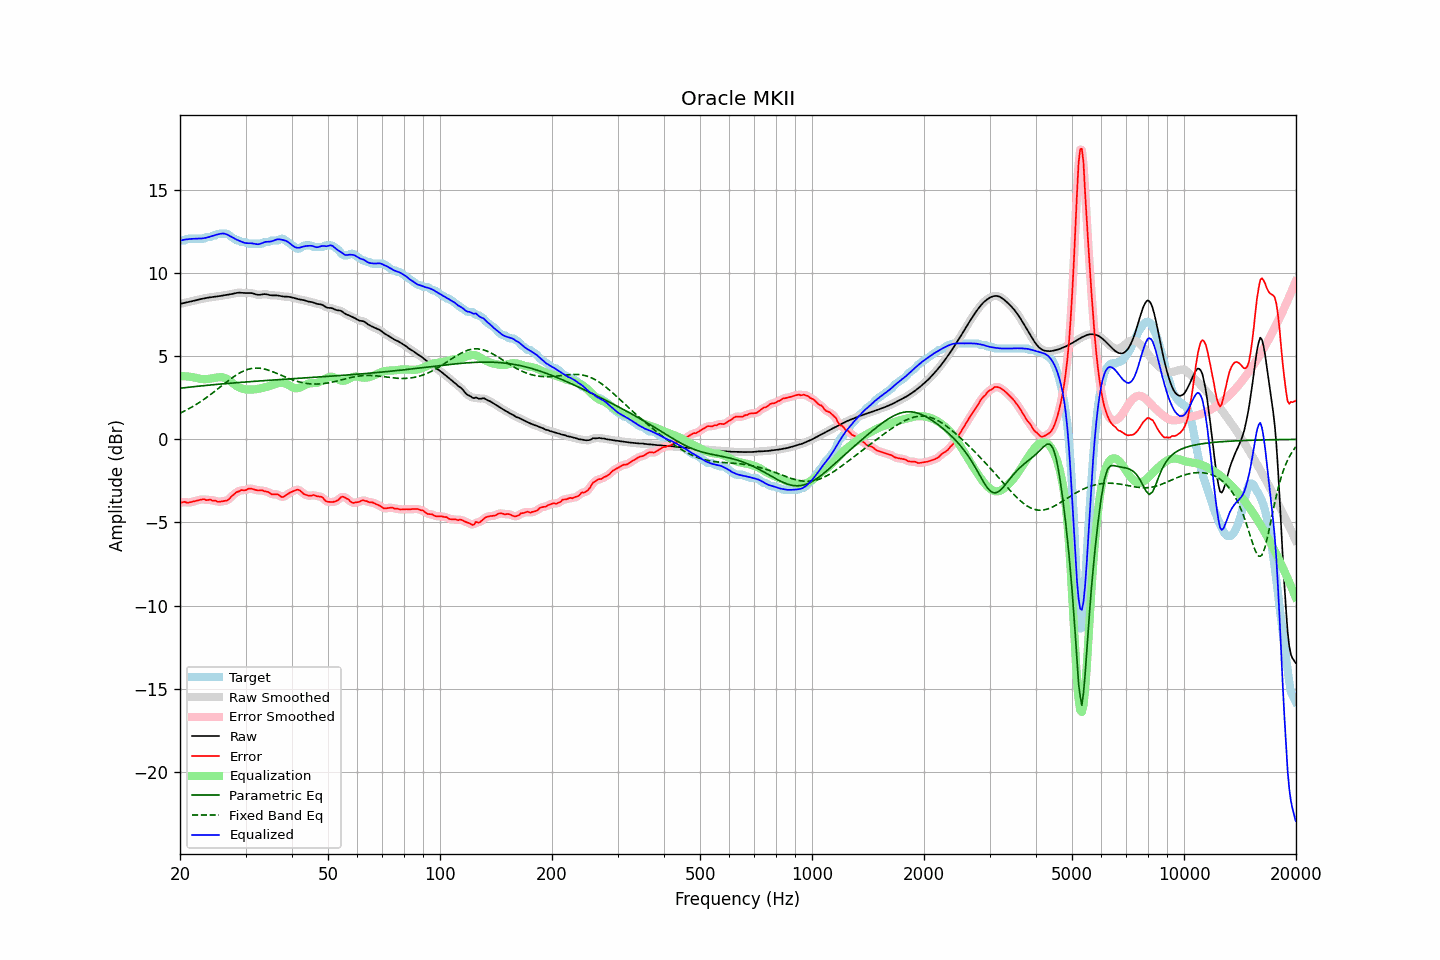

The data file committed next to this chart (first rows):
frequency, raw, error, smoothed, error_smoothed, equalization, parametric_eq, fixed_band_eq, equalized_raw, equalized_smoothed, target
20.00, 8.15, -3.82, 8.15, -3.82, 3.80, 3.08, 1.58, 11.95, 11.95, 11.98
20.20, 8.18, -3.80, 8.18, -3.80, 3.80, 3.09, 1.62, 11.98, 11.98, 11.98
20.40, 8.20, -3.77, 8.20, -3.78, 3.80, 3.10, 1.67, 12.00, 12.00, 11.98
20.61, 8.23, -3.75, 8.22, -3.78, 3.80, 3.11, 1.72, 12.02, 12.02, 11.98
20.81, 8.24, -3.80, 8.24, -3.79, 3.79, 3.12, 1.77, 12.04, 12.04, 12.05
21.02, 8.26, -3.81, 8.26, -3.80, 3.78, 3.13, 1.82, 12.05, 12.05, 12.08
21.23, 8.28, -3.79, 8.28, -3.80, 3.77, 3.14, 1.87, 12.06, 12.06, 12.08
21.44, 8.31, -3.77, 8.31, -3.77, 3.76, 3.16, 1.93, 12.07, 12.07, 12.08
21.66, 8.33, -3.75, 8.33, -3.75, 3.74, 3.17, 1.98, 12.07, 12.07, 12.08
21.87, 8.35, -3.72, 8.35, -3.72, 3.72, 3.18, 2.04, 12.08, 12.08, 12.08
22.09, 8.38, -3.70, 8.38, -3.70, 3.70, 3.19, 2.10, 12.08, 12.08, 12.08
22.31, 8.40, -3.67, 8.40, -3.67, 3.67, 3.20, 2.16, 12.08, 12.08, 12.08
22.54, 8.43, -3.65, 8.43, -3.65, 3.65, 3.21, 2.22, 12.08, 12.08, 12.08
22.76, 8.45, -3.63, 8.45, -3.62, 3.64, 3.22, 2.28, 12.08, 12.08, 12.08
22.99, 8.47, -3.61, 8.47, -3.61, 3.63, 3.23, 2.35, 12.10, 12.10, 12.08
23.22, 8.49, -3.60, 8.49, -3.62, 3.62, 3.24, 2.42, 12.11, 12.11, 12.08
23.45, 8.51, -3.65, 8.51, -3.63, 3.62, 3.25, 2.49, 12.13, 12.13, 12.16
23.69, 8.52, -3.65, 8.52, -3.64, 3.63, 3.26, 2.56, 12.15, 12.15, 12.18
23.92, 8.54, -3.64, 8.54, -3.64, 3.64, 3.26, 2.63, 12.18, 12.18, 12.18
24.16, 8.55, -3.62, 8.55, -3.65, 3.66, 3.27, 2.70, 12.21, 12.21, 12.18
24.40, 8.57, -3.68, 8.57, -3.66, 3.68, 3.28, 2.77, 12.24, 12.24, 12.24
24.65, 8.58, -3.70, 8.58, -3.68, 3.69, 3.29, 2.85, 12.27, 12.27, 12.28
24.89, 8.59, -3.69, 8.59, -3.71, 3.71, 3.30, 2.92, 12.30, 12.30, 12.28
25.14, 8.60, -3.73, 8.60, -3.73, 3.72, 3.31, 3.00, 12.32, 12.32, 12.34
25.39, 8.61, -3.76, 8.62, -3.74, 3.74, 3.32, 3.07, 12.35, 12.35, 12.38
25.65, 8.63, -3.74, 8.63, -3.75, 3.74, 3.33, 3.15, 12.37, 12.37, 12.38
25.91, 8.65, -3.73, 8.65, -3.73, 3.74, 3.34, 3.23, 12.39, 12.39, 12.38
26.16, 8.66, -3.71, 8.66, -3.72, 3.73, 3.34, 3.30, 12.39, 12.39, 12.38
26.43, 8.68, -3.70, 8.68, -3.70, 3.69, 3.35, 3.38, 12.37, 12.37, 12.38
26.69, 8.69, -3.68, 8.69, -3.68, 3.65, 3.36, 3.46, 12.34, 12.34, 12.38
26.96, 8.71, -3.63, 8.71, -3.62, 3.59, 3.37, 3.53, 12.29, 12.30, 12.34
27.23, 8.72, -3.55, 8.72, -3.54, 3.52, 3.38, 3.60, 12.24, 12.24, 12.27
27.50, 8.74, -3.44, 8.74, -3.45, 3.44, 3.39, 3.68, 12.19, 12.19, 12.18
27.77, 8.76, -3.36, 8.76, -3.35, 3.37, 3.39, 3.74, 12.13, 12.13, 12.12
28.05, 8.79, -3.27, 8.79, -3.27, 3.29, 3.40, 3.81, 12.08, 12.08, 12.06
28.33, 8.81, -3.18, 8.81, -3.20, 3.22, 3.41, 3.87, 12.03, 12.03, 11.99
28.62, 8.83, -3.15, 8.82, -3.14, 3.16, 3.42, 3.93, 11.99, 11.99, 11.98
28.90, 8.83, -3.12, 8.83, -3.10, 3.12, 3.43, 3.99, 11.95, 11.95, 11.95
29.19, 8.83, -3.05, 8.83, -3.07, 3.08, 3.43, 4.04, 11.91, 11.91, 11.88
29.48, 8.82, -3.06, 8.82, -3.06, 3.05, 3.44, 4.09, 11.87, 11.87, 11.88
29.78, 8.81, -3.07, 8.81, -3.05, 3.03, 3.45, 4.14, 11.84, 11.84, 11.88
30.08, 8.80, -3.06, 8.81, -3.04, 3.01, 3.46, 4.17, 11.81, 11.82, 11.86
30.38, 8.81, -2.99, 8.81, -3.00, 3.00, 3.46, 4.21, 11.81, 11.81, 11.80
30.68, 8.81, -2.96, 8.81, -2.97, 3.00, 3.47, 4.23, 11.81, 11.81, 11.78
30.99, 8.81, -2.97, 8.81, -2.96, 3.00, 3.48, 4.26, 11.81, 11.81, 11.78
31.30, 8.79, -2.98, 8.79, -2.98, 3.00, 3.48, 4.27, 11.80, 11.79, 11.78
31.61, 8.77, -3.01, 8.77, -3.01, 3.01, 3.49, 4.29, 11.78, 11.77, 11.78
31.93, 8.73, -3.04, 8.74, -3.04, 3.02, 3.50, 4.29, 11.75, 11.75, 11.78
32.24, 8.71, -3.06, 8.71, -3.06, 3.03, 3.51, 4.29, 11.74, 11.74, 11.78
32.57, 8.70, -3.08, 8.70, -3.07, 3.05, 3.51, 4.29, 11.75, 11.75, 11.78
32.89, 8.71, -3.07, 8.71, -3.07, 3.07, 3.52, 4.28, 11.77, 11.78, 11.78
33.22, 8.72, -3.06, 8.72, -3.08, 3.09, 3.53, 4.26, 11.81, 11.81, 11.78
33.55, 8.74, -3.10, 8.74, -3.10, 3.11, 3.53, 4.24, 11.85, 11.85, 11.85
33.89, 8.74, -3.13, 8.74, -3.12, 3.14, 3.54, 4.22, 11.88, 11.88, 11.88
34.23, 8.73, -3.15, 8.73, -3.15, 3.17, 3.55, 4.19, 11.89, 11.89, 11.88
34.57, 8.71, -3.17, 8.71, -3.19, 3.19, 3.55, 4.16, 11.90, 11.90, 11.88
34.92, 8.68, -3.24, 8.68, -3.24, 3.22, 3.56, 4.13, 11.90, 11.90, 11.92
35.27, 8.67, -3.31, 8.67, -3.28, 3.25, 3.57, 4.10, 11.92, 11.92, 11.98
35.62, 8.67, -3.31, 8.67, -3.31, 3.29, 3.57, 4.06, 11.95, 11.95, 11.98
35.97, 8.67, -3.30, 8.67, -3.31, 3.32, 3.58, 4.02, 11.99, 11.99, 11.98
... 635 more rows
